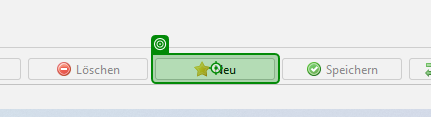
Workflow: Buchungsbot

Step 1 [else]: click on 'Neu'

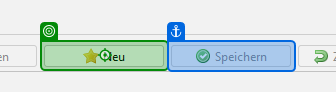
Step 2: click on 'Neu'

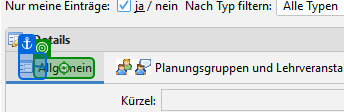
Step 3: click on 'Allgemein'

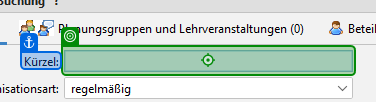
Step 4: type "[CurrentRow.item("Kürzel").ToString]" into 'Kurzel'

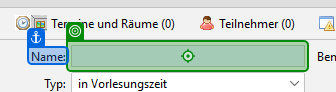
Step 5: type "[CurrentRow.item("Name").ToString]" into 'Name'

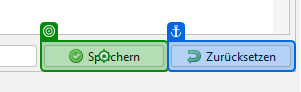
Step 6: click on 'Speichern'

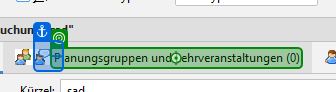
Step 7: click on 'PG und LV'

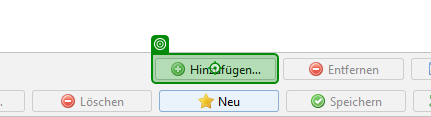
Step 8 [then]: click on 'Hinzufugen...'

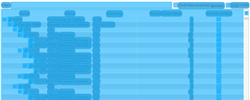
Step 9: CV PG List Filter on the panel in window 'Planungsgruppe und Lehrveranstaltung auswählen' (java*.exe)

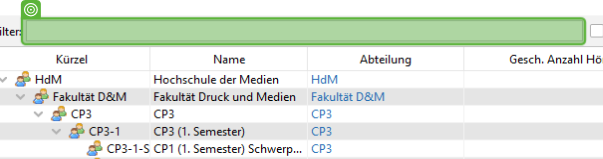
Step 10: type [Planungsgruppe]

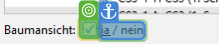
Step 11 [else]: CV Click - CheckBox

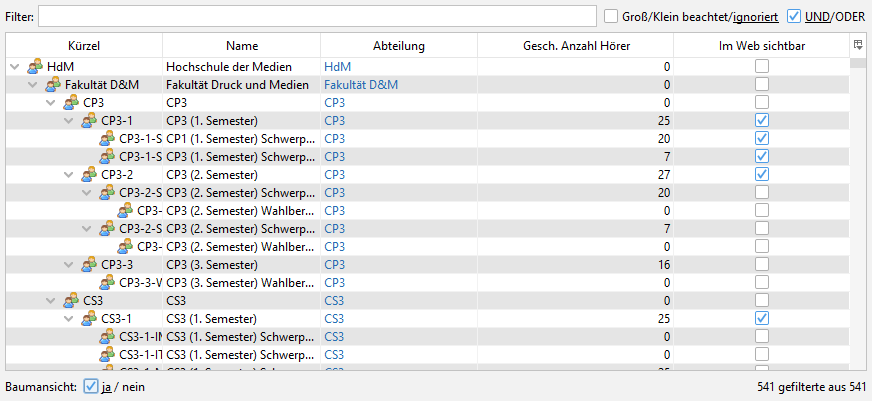
Step 12 [then]: Screen CV Type Into - InputBox (Main)

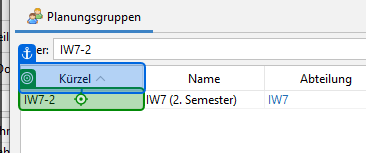
Step 13 [try]: click on the label in window 'Planungsgruppe und Lehrveranstaltung auswählen' (java*.exe)

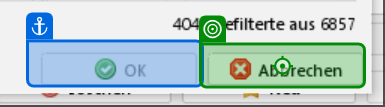
Step 14 [catch]: click on the push button 'Abbrechen' in window 'Planungsgruppe und Lehrveranstaltung auswählen' (java*.exe) (repeated 2 times)

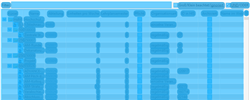
Step 16 [else]: CV LV List Filter on the panel in window 'Planungsgruppe und Lehrveranstaltung auswählen' (java*.exe)

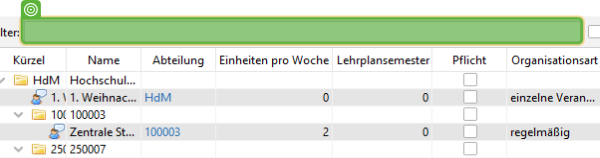
Step 17: type [LV_HIS]

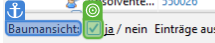
Step 18: CV Click - CheckBox

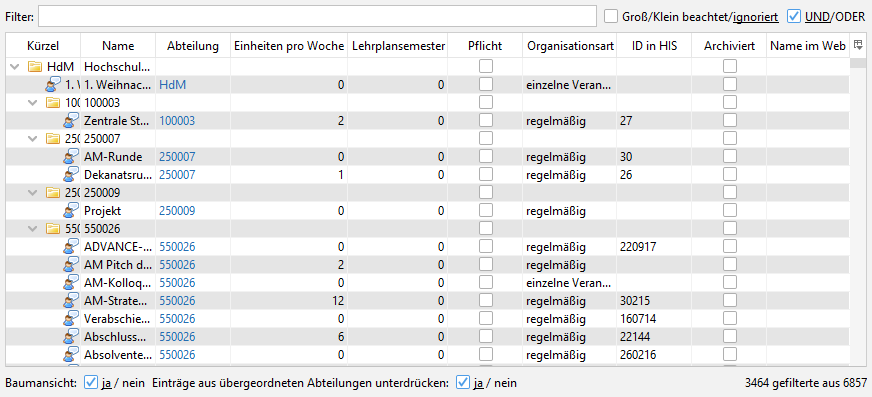
Step 19: Screen CV Click - 'nein Eintra (Main)

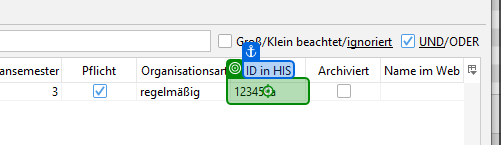
Step 20 [try]: click on the label in window 'Planungsgruppe und Lehrveranstaltung auswählen' (java*.exe)

Step 21 [catch]: click on the push button 'Abbrechen' in window 'Planungsgruppe und Lehrveranstaltung auswählen' (java*.exe) (same screen as step 14) (repeated 2 times)

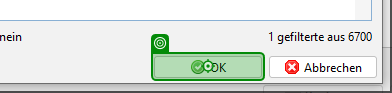
Step 23 [else]: click on the push button in window 'Planungsgruppe und Lehrveranstaltung auswählen' (java*.exe)

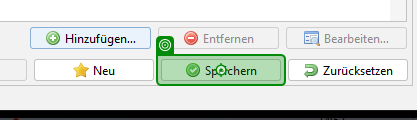
Step 24: click on 'Speichern'

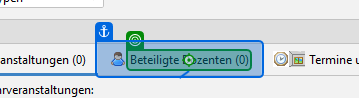
Step 25: click on 'Beteiligte Dozenten (0)'

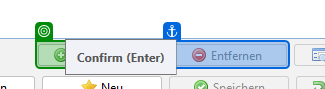
Step 26: click on the push button 'Hinzufügen…' in window 'StarPlan (Version 3.4.5.0)' (java*.exe)

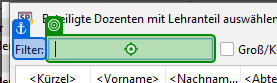
Step 27: type [Dozent] into the text in window 'Beteiligte Dozenten mit Lehranteil auswählen' (java*.exe)
